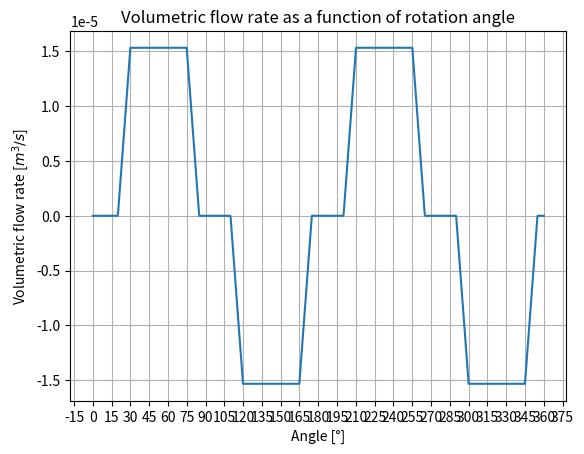

The matplotlib source for this figure:
###### Volumetric flow rate ######

# General Assumptions

# 1) The volumetric flow rate is uniform in the direction of flow
# 2) The volumetric flow rate is uniform in any cross sectional area perpendicular to the flow
# 3) There is an acceleration period from stagnation to maximum flow, which is assumed linear
# 4) There is a deceleration period form maximum flow to stagnation, which is assumed linear
# 5) The flow periods are controlled by opening and closing solenoid valves, as described by Huang et al. 2019

import numpy as np

# acc_period = 10  # [°] angular duration of acceleration and deceleration
# max_flow_period = 45  # [°] angular duration of max flow
# full_magn_ang = 30  # [°] full magnetization angle or angle at which maximum flow is reached


def vol_flow_rate(nt, v_max, acc_period, max_flow_period, full_magn_ang, unbal_rat):
    vol_rate = np.zeros(nt+1)
    angle = 0
    for n in range(0, nt+1):
        if 0 <= angle < full_magn_ang - acc_period:
            vol_rate[n] = 0  # [m^3/s] Volumetric flow rate during stagnation period
        elif full_magn_ang - acc_period <= angle < full_magn_ang:
            vol_rate[n] = (v_max / acc_period) * (180 * (n / nt) - (full_magn_ang - acc_period))
            # [m^3/s] Vol flow rate increase during magnetization
        elif full_magn_ang <= angle < full_magn_ang + max_flow_period:
            vol_rate[n] = v_max  # [m^3/s] Volumetric flow rate during the cold to hot blow process
        elif full_magn_ang + max_flow_period <= angle < full_magn_ang + max_flow_period + acc_period:
            vol_rate[n] = (v_max / acc_period) * (full_magn_ang + max_flow_period + acc_period - 180 * n / nt)
            # [m^3/s] Vol flow rate decrease during the demagnetization
        elif full_magn_ang + max_flow_period + acc_period <= angle < 90 + full_magn_ang - acc_period:
            vol_rate[n] = 0  # [m^3/s] Volumetric flow rate during stagnation period
        elif 90 + full_magn_ang - acc_period <= angle < 90 + full_magn_ang:
            vol_rate[n] = (v_max * unbal_rat / acc_period)*(90 + full_magn_ang - acc_period - 180 * n / nt)
            # [m^3/s] Volumetric flow rate increase towards hot to cold blow
        elif 90 + full_magn_ang <= angle < 90 + full_magn_ang + max_flow_period:
            vol_rate[n] = -v_max * unbal_rat  # [m^3/s] Volumetric flow rate during the hot to cold blow process
        elif 90 + full_magn_ang + max_flow_period <= angle < 90 + full_magn_ang + max_flow_period + acc_period:
            vol_rate[n] = (v_max * unbal_rat / acc_period) * (180 * (n / nt) - (90 + full_magn_ang + max_flow_period + acc_period))
            # [m^3/s] Vol flow rate decrease during hot to cold blow
        else:
            vol_rate[n] = 0  # [m^3/s] Volumetric flow rate during stagnation period
        angle = 180 * (n + 1) / nt
    return vol_rate

########## The following lines are for testing the function ##########


if __name__ == '__main__':

    nt = 600 # number of nodes in the time domain
    V_rate = 15.33e-6 # [m^3/s] Maximum volumetric flow rate
    acc_period = 10  # [°] angular duration of acceleration and deceleration
    max_flow_period = 45  # [°] angular duration of max flow
    full_magn_ang = 30  # [°] full magnetization angle or angle at which maximum flow is reached
    unbal_rat = 1  # []

    volumetric_rate = vol_flow_rate(nt, V_rate, acc_period, max_flow_period, full_magn_ang, unbal_rat)
    # print(np.abs(volumetric_rate[25] / (0.045*0.013)))

    # The following lines are for plotting flow rate profiles of 7 regenerators each in its one phase

    reg1twocycles = np.append(volumetric_rate[:], volumetric_rate[:]) # One full rotation of the device
    reg2ind = int(np.floor(1 * 2 * (nt + 1) / 7))
    reg2twocycles = np.concatenate((volumetric_rate[-reg2ind:], volumetric_rate[:], volumetric_rate[:-reg2ind]), axis=None)
    reg3ind = int(np.floor(2 * 2 * (nt + 1) / 7))
    reg3twocycles = np.concatenate((volumetric_rate[-reg3ind:], volumetric_rate[:], volumetric_rate[:-reg3ind]), axis=None)
    reg4ind = int(np.floor(3 * 2 * (nt + 1) / 7))
    reg4twocycles = np.concatenate((volumetric_rate[-reg4ind:], volumetric_rate[:], volumetric_rate[:-reg4ind]), axis=None)
    reg5ind = int(np.floor(4 * 2 * (nt + 1) / 7))
    reg5twocycles = np.concatenate((reg1twocycles[-reg5ind:], reg1twocycles[:-reg5ind]), axis=None)
    reg6ind = int(np.floor(5 * 2 * (nt + 1) / 7))
    reg6twocycles = np.concatenate((reg1twocycles[-reg6ind:], reg1twocycles[:-reg6ind]), axis=None)
    reg7ind = int(np.floor(6 * 2 * (nt + 1) / 7))
    reg7twocycles = np.concatenate((reg1twocycles[-reg7ind:], reg1twocycles[:-reg7ind]), axis=None)
    print(reg2ind,reg3ind,reg4ind,reg5ind,reg6ind,reg7ind)
    print(reg1twocycles,reg5twocycles)


    import matplotlib.pyplot as plt
    from matplotlib.ticker import (MultipleLocator, FormatStrFormatter, AutoMinorLocator)

    fig, plot2 = plt.subplots()

    plt.plot(np.linspace(0, 360, 2*(nt+1)), reg1twocycles)
    # plt.plot(np.linspace(0, 360, 2*(nt+1)), reg2twocycles)
    # plt.plot(np.linspace(0, 360, 2*(nt+1)), reg3twocycles)
    # plt.plot(np.linspace(0, 360, 2*(nt+1)), reg4twocycles)
    # plt.plot(np.linspace(0, 360, 2*(nt+1)), reg5twocycles)
    # plt.plot(np.linspace(0, 360, 2*(nt+1)), reg6twocycles)
    # plt.plot(np.linspace(0, 360, 2*(nt+1)), reg7twocycles)

    plt.xlabel("Angle [°]")
    plt.ylabel("Volumetric flow rate [$m^{3}/s$]")
    plt.title("Volumetric flow rate as a function of rotation angle")
    plt.grid(which='both', axis='both')
    plot2.xaxis.set_major_locator(MultipleLocator(15))
    plt.show()

# [redacted]

# This is just for comparison

# import matplotlib.pyplot as plt
# import sys
#
# nt = 100
# freq = 1
# t = np.linspace(0,1/freq,nt+1)
# Ac = np.pi*0.008**2
# Vd = 3.91e-6
#
# vf = lambda at, Ac, Vd, sf: (Vd) * sf * np.pi * np.sin(2 * np.pi * sf * at) + np.sign(np.sin(2 * np.pi * sf * at))*sys.float_info.epsilon*2
# V = vf(t, Ac, Vd, freq)
#
# plot3 = plt.figure(3)
# plt.plot(np.linspace(0,360,nt+1),V[:])
# plt.xlabel("Angle [°]")
# plt.ylabel("Volumetric flow rate [$m^{3}/s$]")
# [redacted]
# plt.grid(which='both', axis='both')
# plt.show()